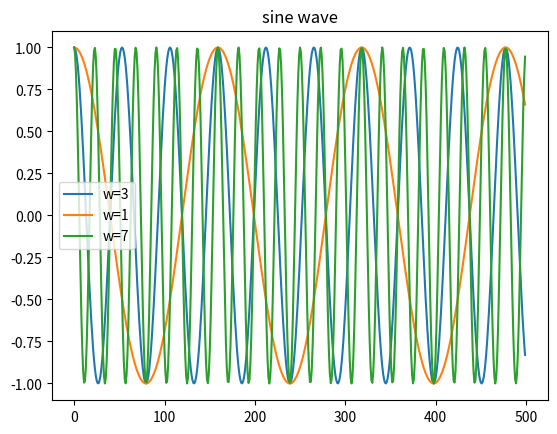

The script that saved this image:

import numpy as np
import matplotlib.pyplot as plt

# 创建一个3行500列的浮点型数组，作为信号数据的存储空间
signal = np.ndarray([3, 500], dtype=float)

# 生成一个从0到π的等差数组，步长为π/500
x = np.arange(0, np.pi, np.pi / 500)

# 计算信号数据，分别使用不同的频率
signal[0] = np.cos(2 * np.pi * x * 3)
signal[1] = np.cos(2 * np.pi * x * 1)
signal[2] = np.cos(2 * np.pi * x * 7)

# 创建第一个图表
plt.figure(0)

# 绘制三个信号的曲线
for i in range(3):
    plt.plot(signal[i])

# 添加图表标题
plt.title("sine wave")

# 添加图例
plt.legend(["w=3", "w=1", "w=7"])

# 显示图表
plt.show()